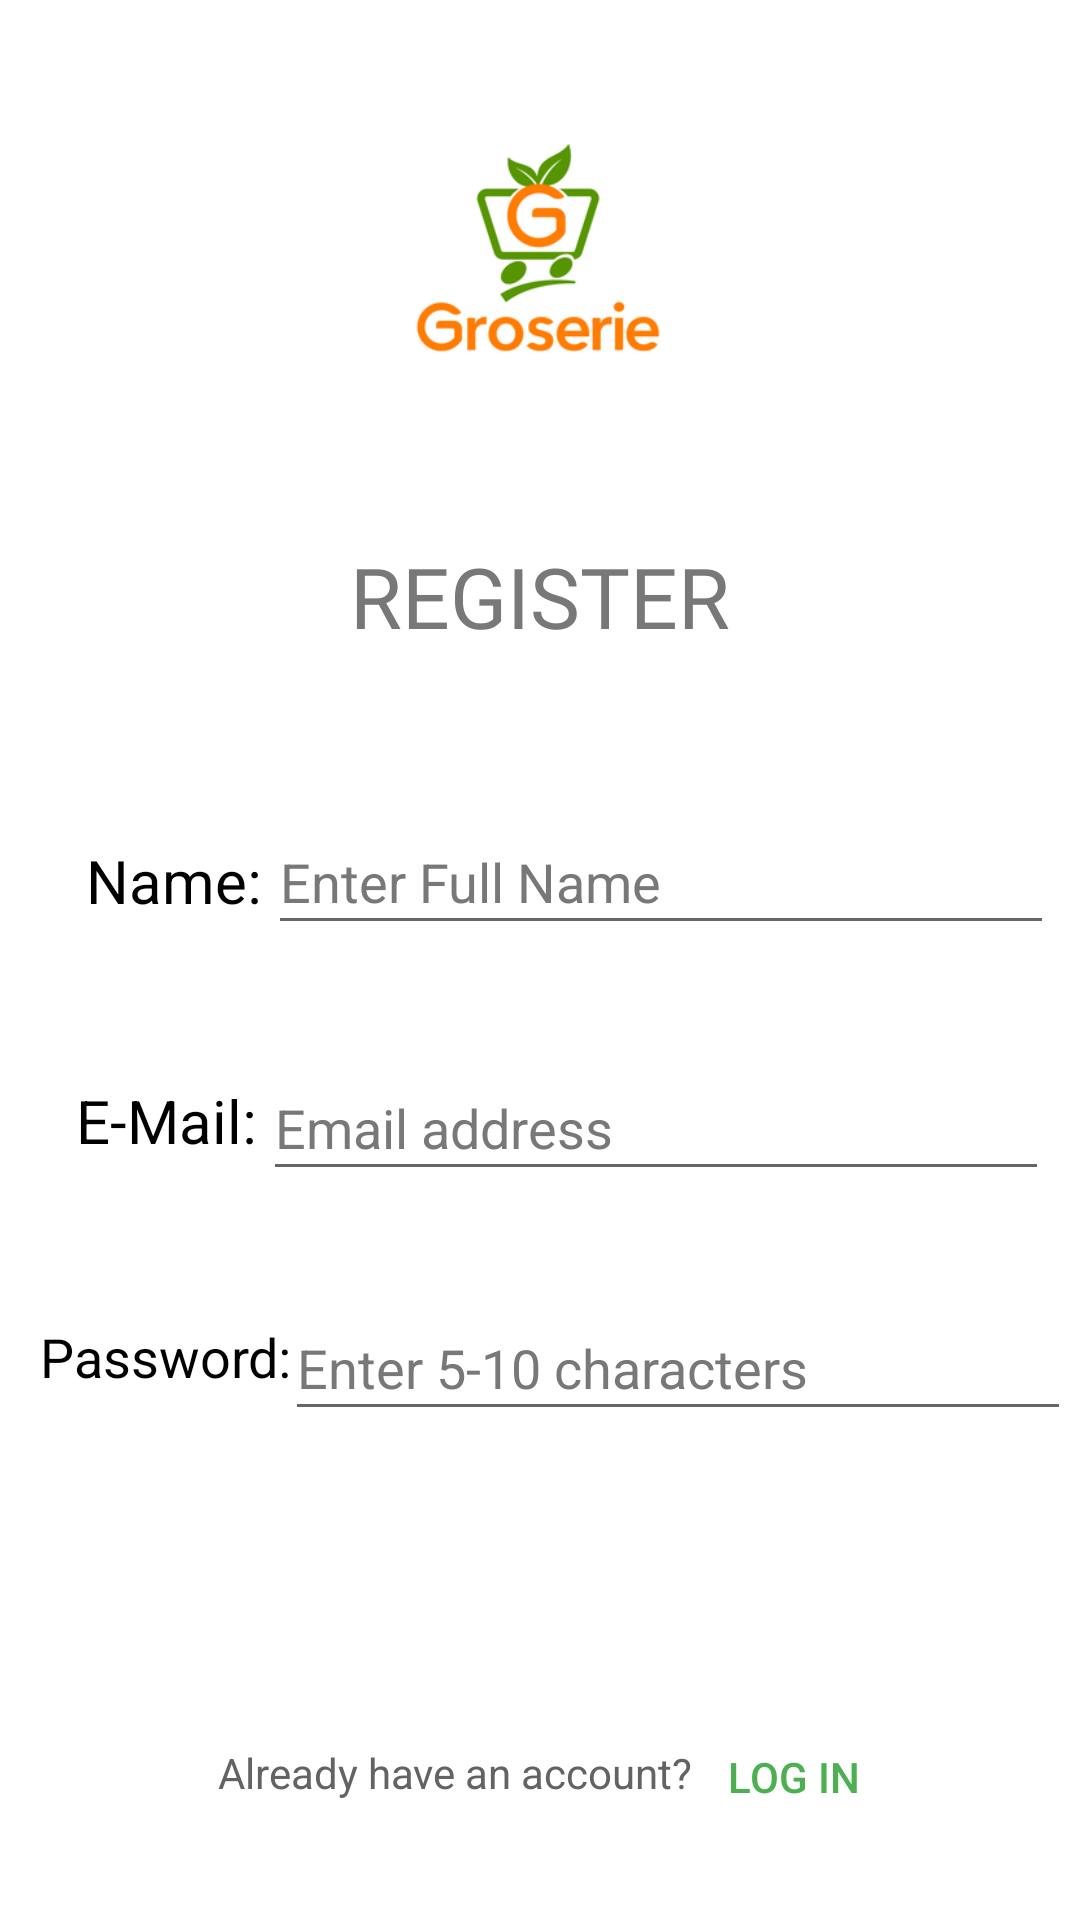

The Android layout XML behind this screen, and the referenced resources:
<!-- AndroidManifest.xml: application theme Theme.Groserie -->
<!-- res/layout/activity_register.xml -->
<?xml version="1.0" encoding="utf-8"?>
<androidx.constraintlayout.widget.ConstraintLayout xmlns:android="http://schemas.android.com/apk/res/android"
    xmlns:app="http://schemas.android.com/apk/res-auto"
    xmlns:tools="http://schemas.android.com/tools"
    android:layout_width="match_parent"
    android:layout_height="match_parent"
    android:background="#FFFFFF"
    tools:context=".Register">

    <TextView
        android:id="@+id/textView7"
        android:layout_width="wrap_content"
        android:layout_height="wrap_content"
        android:layout_marginTop="180dp"
        android:fontFamily="@font/audiowide"
        android:text="REGISTER"
        android:textAlignment="center"
        android:textColor="#787878"
        android:textSize="28sp"
        app:layout_constraintEnd_toEndOf="parent"
        app:layout_constraintStart_toStartOf="parent"
        app:layout_constraintTop_toTopOf="parent" />

    <ImageView
        android:id="@+id/imageView3"
        android:layout_width="137dp"
        android:layout_height="116dp"
        app:layout_constraintBottom_toBottomOf="parent"
        app:layout_constraintEnd_toEndOf="parent"
        app:layout_constraintStart_toStartOf="parent"
        app:layout_constraintTop_toTopOf="parent"
        app:layout_constraintVertical_bias="0.058"
        app:srcCompat="@drawable/logo" />

    <TextView
        android:id="@+id/textView8"
        android:layout_width="60dp"
        android:layout_height="25dp"
        android:layout_marginTop="280dp"
        android:text="Name:"
        android:textColor="#000000"
        android:textSize="20sp"
        app:layout_constraintEnd_toEndOf="parent"
        app:layout_constraintHorizontal_bias="0.096"
        app:layout_constraintStart_toStartOf="parent"
        app:layout_constraintTop_toTopOf="parent" />

    <TextView
        android:id="@+id/textView9"
        android:layout_width="wrap_content"
        android:layout_height="wrap_content"
        android:layout_marginTop="360dp"
        android:text="E-Mail:"
        android:textColor="#000000"
        android:textSize="20sp"
        app:layout_constraintEnd_toEndOf="parent"
        app:layout_constraintHorizontal_bias="0.085"
        app:layout_constraintStart_toStartOf="parent"
        app:layout_constraintTop_toTopOf="parent" />

    <TextView
        android:id="@+id/textView13"
        android:layout_width="wrap_content"
        android:layout_height="wrap_content"
        android:layout_marginTop="440dp"
        android:text="Password:"
        android:textColor="#000000"
        android:textSize="18sp"
        app:layout_constraintEnd_toEndOf="parent"
        app:layout_constraintHorizontal_bias="0.048"
        app:layout_constraintStart_toStartOf="parent"
        app:layout_constraintTop_toTopOf="parent" />

    <EditText
        android:id="@+id/Signupemail"
        android:layout_width="262dp"
        android:layout_height="45dp"
        android:layout_marginTop="352dp"
        android:layout_marginEnd="8dp"
        android:ems="10"
        android:hint="Email address"
        android:inputType="textEmailAddress"
        android:textColor="#000000"
        android:textColorHint="#787878"
        app:layout_constraintEnd_toEndOf="parent"
        app:layout_constraintHorizontal_bias="0.46"
        app:layout_constraintStart_toEndOf="@+id/textView9"
        app:layout_constraintTop_toTopOf="parent" />

    <EditText
        android:id="@+id/Signuppass"
        android:layout_width="262dp"
        android:layout_height="45dp"
        android:layout_marginTop="432dp"
        android:layout_marginEnd="8dp"
        android:ems="10"
        android:hint="Enter 5-10 characters"
        android:inputType="textPassword"
        android:textColor="#000000"
        android:textColorHint="#787878"
        app:layout_constraintEnd_toEndOf="parent"
        app:layout_constraintHorizontal_bias="0.341"
        app:layout_constraintStart_toEndOf="@+id/textView13"
        app:layout_constraintTop_toTopOf="parent" />

    <EditText
        android:id="@+id/Signupname"
        android:layout_width="262dp"
        android:layout_height="45dp"
        android:layout_marginTop="270dp"
        android:layout_marginEnd="8dp"
        android:ems="10"
        android:hint="Enter Full Name"
        android:inputType="textPersonName"
        android:textColor="#000000"
        android:textColorHint="#787878"
        app:layout_constraintEnd_toEndOf="parent"
        app:layout_constraintHorizontal_bias="0.425"
        app:layout_constraintStart_toEndOf="@+id/textView8"
        app:layout_constraintTop_toTopOf="parent" />

    <Button
        android:id="@+id/button2"
        android:layout_width="161dp"
        android:layout_height="55dp"
        android:background="@drawable/round_shape"
        android:backgroundTint="#FF7900"
        android:text="Register"
        android:textColor="#FFFFFF"
        app:layout_constraintBottom_toBottomOf="parent"
        app:layout_constraintEnd_toEndOf="parent"
        app:layout_constraintStart_toStartOf="parent"
        app:layout_constraintTop_toTopOf="parent"
        app:layout_constraintVertical_bias="0.803" />

    <TextView
        android:id="@+id/textView15"
        android:layout_width="wrap_content"
        android:layout_height="wrap_content"
        android:text="Already have an account?"
        android:textColor="#636363"
        app:layout_constraintBottom_toBottomOf="parent"
        app:layout_constraintEnd_toEndOf="parent"
        app:layout_constraintHorizontal_bias="0.361"
        app:layout_constraintStart_toStartOf="parent"
        app:layout_constraintTop_toTopOf="parent"
        app:layout_constraintVertical_bias="0.936" />

    <Button
        android:id="@+id/button5"
        android:layout_width="67dp"
        android:layout_height="24dp"
        android:background="#FFFFFF"
        android:backgroundTint="#FFFFFF"
        android:outlineProvider="none"
        android:outlineSpotShadowColor="#FFFFFF"
        android:text="Log in"
        android:textColor="#4CAF50"
        app:layout_constraintBottom_toBottomOf="parent"
        app:layout_constraintEnd_toEndOf="parent"
        app:layout_constraintHorizontal_bias="0.0"
        app:layout_constraintStart_toEndOf="@+id/textView15"
        app:layout_constraintTop_toTopOf="parent"
        app:layout_constraintVertical_bias="0.942" />

</androidx.constraintlayout.widget.ConstraintLayout>
<!-- resources referenced by this layout -->
<resources>
  <!-- drawable logo: png bitmap (drawable, 21808 bytes) -->
  <style name="Theme.Groserie" parent="Theme.AppCompat.Light.NoActionBar">
          
          <item name="colorPrimary">@color/purple_500</item>
          <item name="colorPrimaryVariant">@color/purple_700</item>
          <item name="colorOnPrimary">@color/white</item>
          
          <item name="colorSecondary">@color/teal_200</item>
          <item name="colorSecondaryVariant">@color/teal_700</item>
          <item name="colorOnSecondary">@color/black</item>
          
          <item name="android:statusBarColor">?attr/colorPrimaryVariant</item>
          
      </style>
  <!-- not gathered from this repository: default colours our renderer supplied (Android Studio template values) -->
  <color name="purple_500">#FF6200EE</color>
  <color name="purple_700">#FF3700B3</color>
  <color name="teal_200">#FF03DAC5</color>
  <color name="teal_700">#FF018786</color>
  <color name="black">#FF000000</color>
  <color name="white">#FFFFFFFF</color>
</resources>
